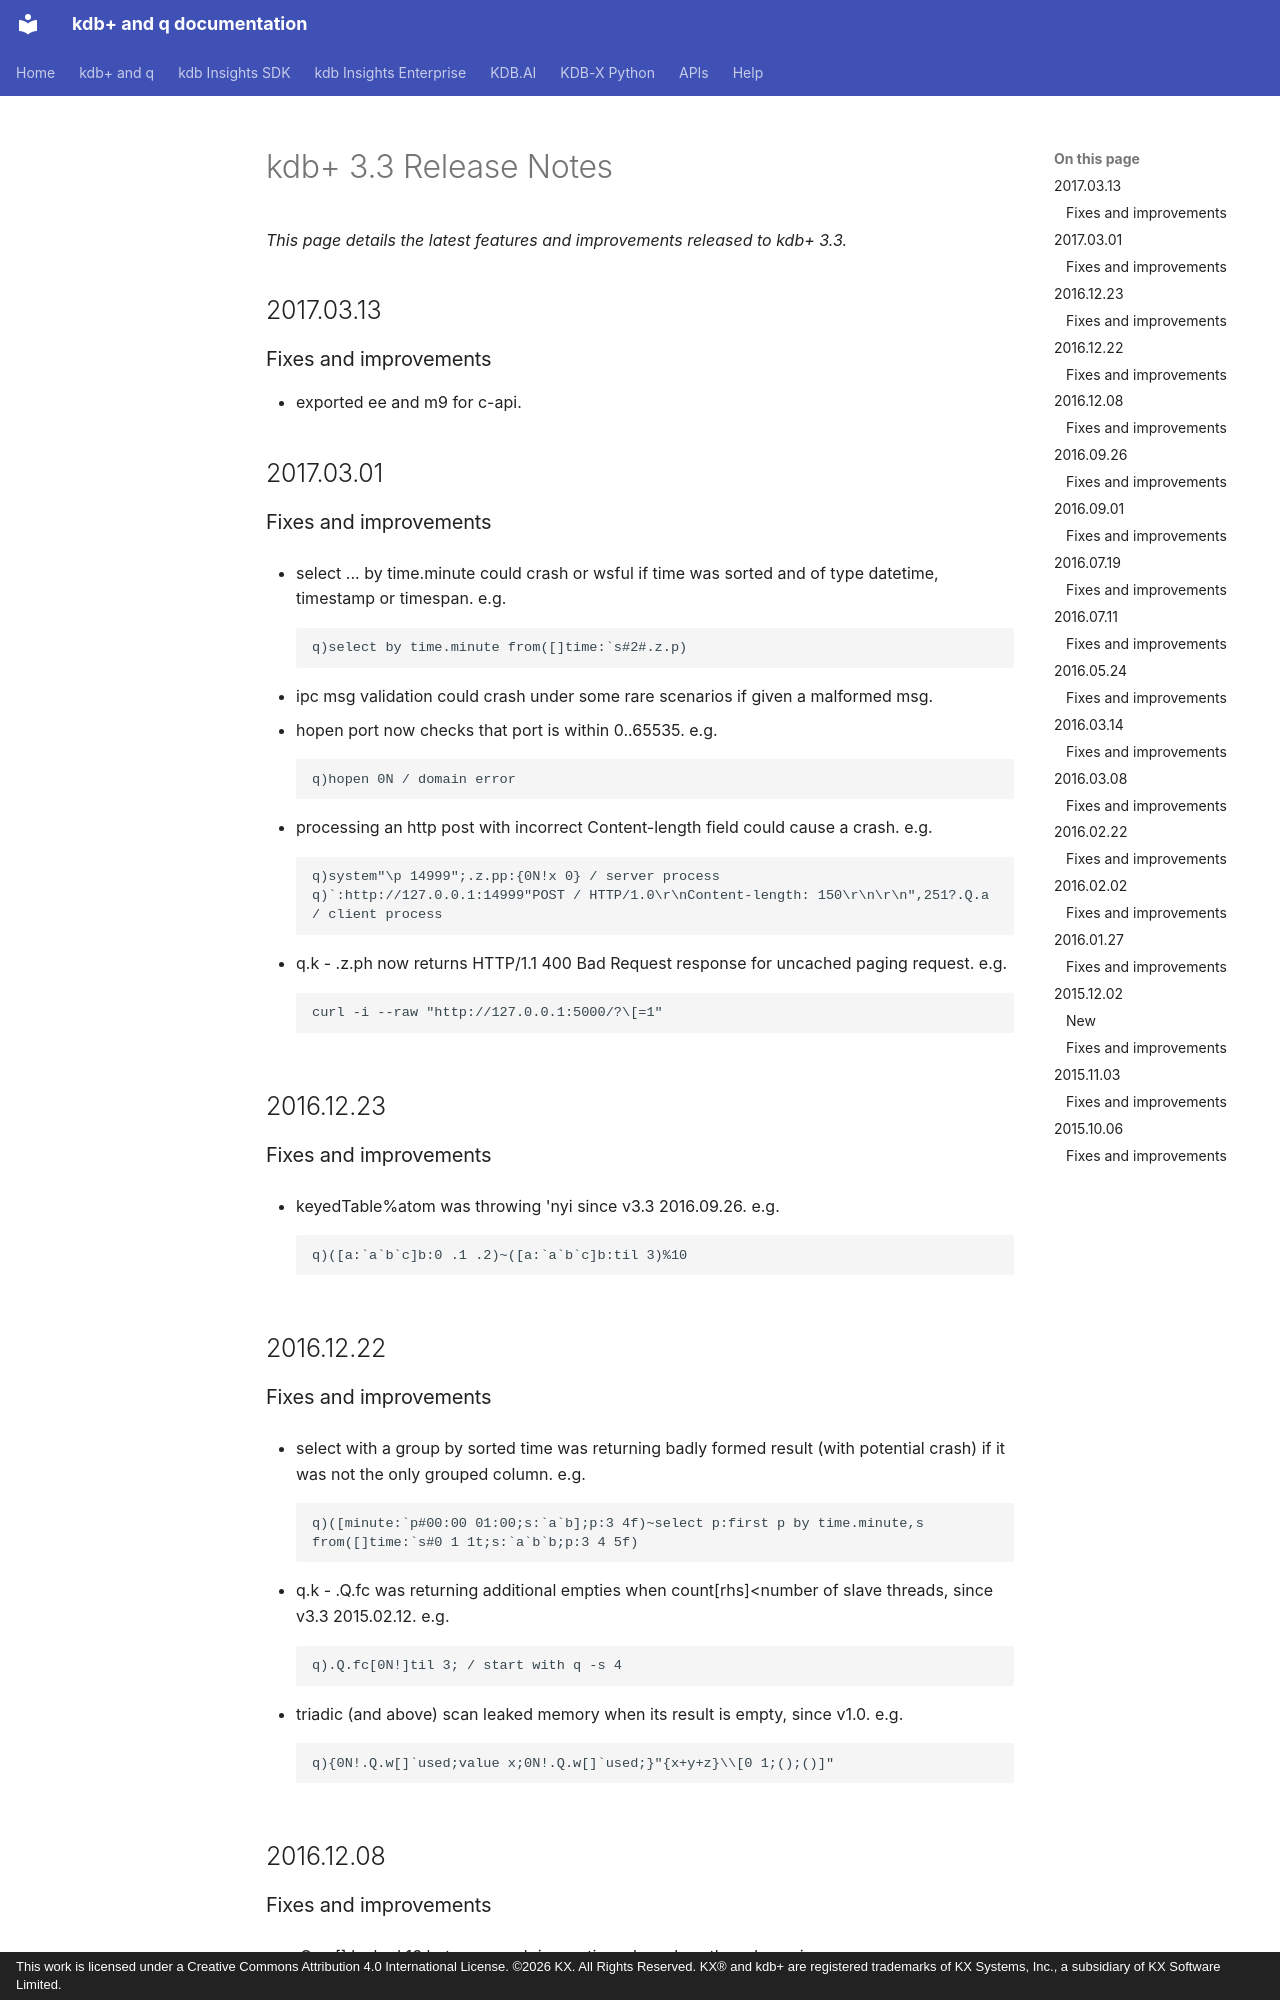

repository: KxSystems/docs · page: releases/33/index.html · generator: mkdocs · copyright: This work is licensed under a Creative Commons Attribution 4.0 International License. ©2026 KX. All Rights Reserved. KX® and kdb+ are registered trademarks of KX Systems, Inc., a subsidiary of KX Software Limited.

---
title: kdb+ Release Notes
description: Release notes for the kdb+ 3.3 releases
last_updated: July 2026
author: KX Systems, Inc., a subsidiary of KX Software Limited
keywords: [kdb+, kdb, release notes]
---

# kdb+ 3.3 Release Notes

*This page details the latest features and improvements released to kdb+ 3.3.*

## 2017.03.13

### Fixes and improvements

- exported ee and m9 for c-api.

## 2017.03.01

### Fixes and improvements

- select ... by time.minute could crash or wsful if time was sorted and of type datetime, timestamp or timespan. e.g.

    ```q
    q)select by time.minute from([]time:`s#2#.z.p)
    ```

- ipc msg validation could crash under some rare scenarios if given a malformed msg.

- hopen port now checks that port is within 0..65535. e.g.

    ```q
    q)hopen 0N / domain error
    ```

- processing an http post with incorrect Content-length field could cause a crash. e.g.

    ```q
    q)system"\p 14999";.z.pp:{0N!x 0} / server process
    q)`:http://127.0.0.1:14999"POST / HTTP/1.0\r\nContent-length: 150\r\n\r\n",251?.Q.a / client process
    ```

- q.k - .z.ph now returns HTTP/1.1 400 Bad Request response for uncached paging request. e.g.

    ```q
    curl -i --raw "http://127.0.0.1:5000/?\[=1"
    ```

## 2016.12.23

### Fixes and improvements

- keyedTable%atom was throwing 'nyi since v3.3 2016.09.26. e.g.

    ```q
    q)([a:`a`b`c]b:0 .1 .2)~([a:`a`b`c]b:til 3)%10
    ```

## 2016.12.22

### Fixes and improvements

- select with a group by sorted time was returning badly formed result (with potential crash) if it was not the only grouped column. e.g.

    ```q
    q)([minute:`p#00:00 01:00;s:`a`b];p:3 4f)~select p:first p by time.minute,s from([]time:`s#0 1 1t;s:`a`b`b;p:3 4 5f)
    ```

- q.k - .Q.fc was returning additional empties when count[rhs]&lt;number of slave threads, since v3.3 2015.02.12. e.g.

    ```q
    q).Q.fc[0N!]til 3; / start with q -s 4
    ```

- triadic (and above) scan leaked memory when its result is empty, since v1.0. e.g.

    ```q
    q){0N!.Q.w[]`used;value x;0N!.Q.w[]`used;}"{x+y+z}\\[0 1;();()]"
    ```

## 2016.12.08
